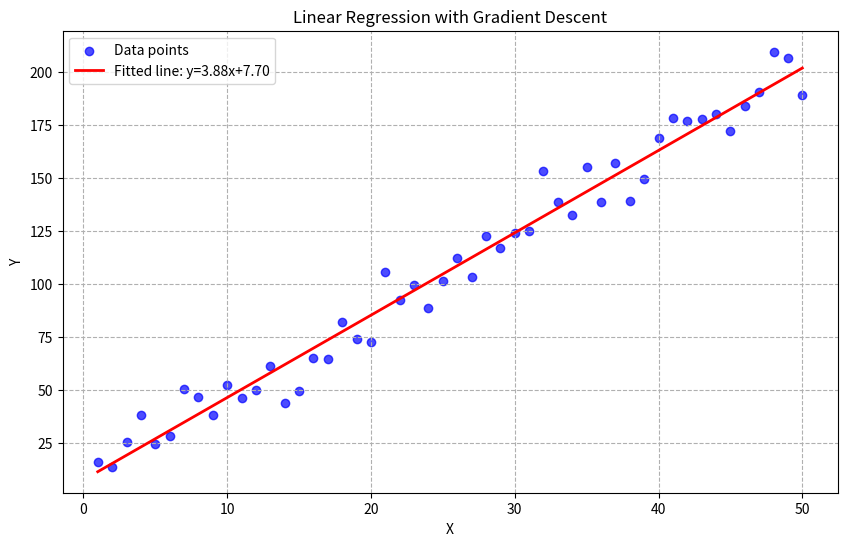

This chart was generated by the following Python code:
import numpy as np
import matplotlib.pyplot as plt

def gradient_descent(data_x, data_y):
    m = b = 0
    learning_rate = 0.001
    iterations = 10000

    n = len(data_x)
    
    for i in range(iterations):
        y_pred = m * data_x + b
    
        cost = (1 / n) * np.sum((data_y - y_pred) ** 2)
    
        md = -(2 / n) * np.sum(data_x * (data_y - y_pred))
        bd = -(2 / n) * np.sum(data_y - y_pred)
    
        m -= learning_rate * md
        b -= learning_rate * bd
    
        print("m {}, b {}, cost {}, iter {}".format(m, b, cost, i))

    return m, b


if __name__ == "__main__":
    np.random.seed(42)

    n = 50
    x = np.linspace(1, 50, n)
    y = 4 * x + 7 + np.random.randn(n) * 10

    m, b = gradient_descent(x, y)


    plt.figure(figsize=(10, 6))
    plt.scatter(x, y, color="blue", label="Data points", alpha=0.7)
    plt.plot(x, m * x + b, color="red", linewidth=2, label=f"Fitted line: y={m:.2f}x+{b:.2f}")
    plt.xlabel("X")
    plt.ylabel("Y")
    plt.title("Linear Regression with Gradient Descent")
    plt.legend()
    plt.grid(True, linestyle="--")
    plt.show()
